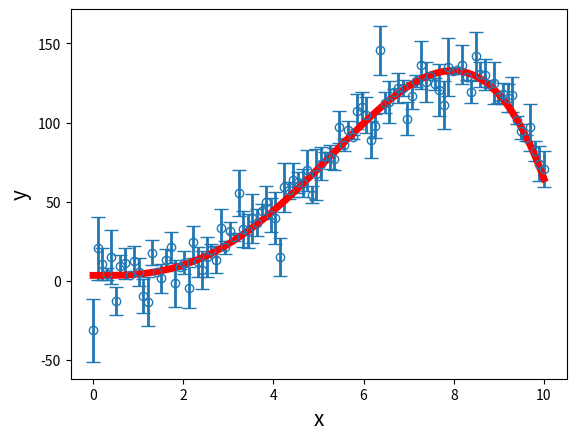

Python code for this plot:
import numpy as np
import matplotlib.pyplot as plt

#simulace
a0=3
a1=1
a2=-0.5
a3=1.1
a4=-0.1
x=np.linspace(0,10,100)
y=np.polyval([a4,a3,a2,a1,a0],x)
ey=np.abs(np.random.normal(10,5,100))
y=y+(np.random.normal(0,ey,100))

#plot
fig,ax=plt.subplots()
ax.errorbar(x,y,ey,linewidth=0,elinewidth=2,marker="o",capsize=5,fillstyle="none")

#fit
model,V=np.polyfit(x,y,4,w=1/ey,cov=True)
ax.plot(x,np.polyval(model,x),c="red",lw=5)
ax.set_xlabel("x",fontsize=15)
ax.set_ylabel("y",fontsize=15)
plt.show()
print("a0 = ",model[4],"+/-",np.sqrt(V[4,4]))
print("a1 = ",model[3],"+/-",np.sqrt(V[3,3]))
print("a2 = ",model[2],"+/-",np.sqrt(V[2,2]))
print("a3 = ",model[1],"+/-",np.sqrt(V[1,1]))
print("a4 = ",model[0],"+/-",np.sqrt(V[0,0]))